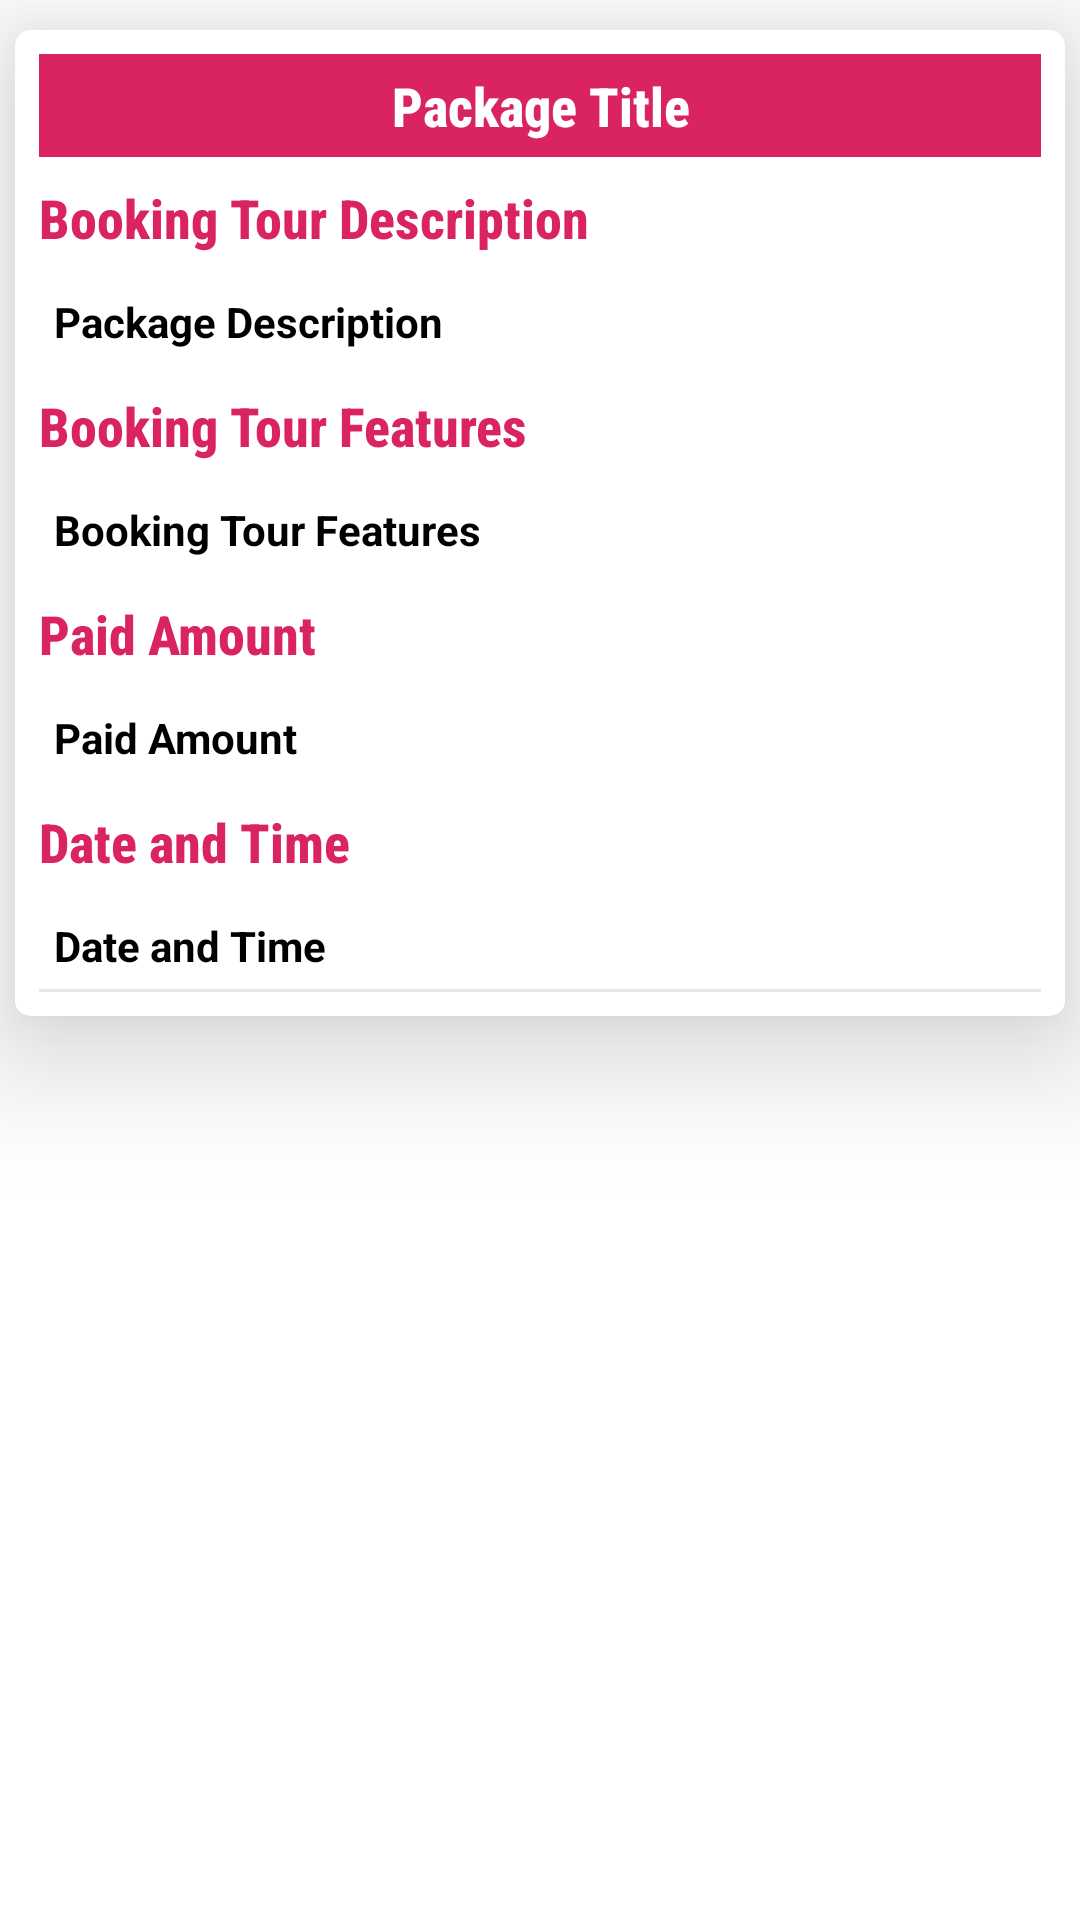

The Android layout XML behind this screen, and the referenced resources:
<!-- AndroidManifest.xml: application theme Theme.HistoricalPlacesUserApp -->
<!-- res/layout/lv_view_booking_and_receipt.xml -->
<?xml version="1.0" encoding="utf-8"?>
<ScrollView xmlns:android="http://schemas.android.com/apk/res/android"
    xmlns:app="http://schemas.android.com/apk/res-auto"
    android:orientation="vertical"
    android:layout_width="match_parent"
    android:layout_height="match_parent"
    android:fillViewport="true">

    <LinearLayout
        android:layout_width="match_parent"
        android:layout_height="wrap_content"
        android:id="@+id/l1"
        android:orientation="vertical"
        >

        <androidx.cardview.widget.CardView
            android:layout_width="match_parent"
            android:layout_height="wrap_content"
            android:id="@+id/lv_cv_booking_info"
            app:cardBackgroundColor="@color/white"
            app:cardElevation="25dp"
            app:cardCornerRadius="5dp"
            app:cardMaxElevation="20dp"
            android:layout_marginTop="10dp"
            android:layout_marginLeft="5dp"
            android:layout_marginRight="5dp"
            android:layout_marginBottom="10dp"
            >

            <LinearLayout
                android:layout_width="match_parent"
                android:layout_height="wrap_content"
                android:id="@+id/l2"
                android:padding="8dp"
                android:orientation="horizontal">










                <LinearLayout
                    android:layout_width="match_parent"
                    android:layout_height="wrap_content"
                    android:id="@+id/l3"
                    android:orientation="vertical"
                    android:gravity="center"
                    android:layout_gravity="center">

                    <TextView
                        android:layout_width="match_parent"
                        android:layout_height="wrap_content"
                        android:id="@+id/lv_tv_booking_place_title"
                        android:text="Package Title"
                        android:textSize="18dp"
                        android:textColor="@color/white"
                        android:textStyle="bold"
                        android:background="@color/purple_700"
                        android:textAlignment="center"
                        android:padding="5dp"
                        android:fontFamily="sans-serif-condensed-medium"/>

                    <TextView
                        android:layout_width="match_parent"
                        android:layout_height="wrap_content"
                        android:id="@+id/lv_img_view_booking_place_description_title"
                        android:text="Booking Tour Description"
                        android:textColor="@color/purple_700"
                        android:textSize="18dp"
                        android:textStyle="bold"
                        android:layout_marginTop="8dp"
                        android:fontFamily="sans-serif-condensed-medium"
                        />

                    <TextView
                        android:layout_width="match_parent"
                        android:layout_height="wrap_content"
                        android:id="@+id/lv_tv_view_booking_place_description"
                        android:text="Package Description"
                        android:textAlignment="textStart"
                        android:textColor="@color/black"
                        android:textSize="14sp"
                        android:textStyle="bold"
                        android:layout_marginTop="8dp"
                        android:autoLink="phone"
                        android:padding="5dp"/>

                    <TextView
                        android:layout_width="match_parent"
                        android:layout_height="wrap_content"
                        android:id="@+id/lv_img_view_booking_place_features_title"
                        android:text="Booking Tour Features"
                        android:textColor="@color/purple_700"
                        android:textSize="18dp"
                        android:textStyle="bold"
                        android:layout_marginTop="8dp"
                        android:fontFamily="sans-serif-condensed-medium"
                        />

                    <TextView
                        android:layout_width="match_parent"
                        android:layout_height="wrap_content"
                        android:id="@+id/lv_view_booking_place_features"
                        android:text="Booking Tour Features"
                        android:textAlignment="textStart"
                        android:textColor="@color/black"
                        android:textSize="14sp"
                        android:textStyle="bold"
                        android:layout_marginTop="8dp"
                        android:padding="5dp"/>

                    <TextView
                        android:layout_width="match_parent"
                        android:layout_height="wrap_content"
                        android:id="@+id/lv_img_view_booking_place_paid_amount_title"
                        android:text="Paid Amount"
                        android:textColor="@color/purple_700"
                        android:textSize="18dp"
                        android:textStyle="bold"
                        android:layout_marginTop="8dp"
                        android:fontFamily="sans-serif-condensed-medium"
                        />


                    <TextView
                        android:layout_width="match_parent"
                        android:layout_height="wrap_content"
                        android:id="@+id/lv_view_booking_place_paid_amount"
                        android:text="Paid Amount"
                        android:textAlignment="textStart"
                        android:textColor="@color/black"
                        android:textSize="14sp"
                        android:textStyle="bold"
                        android:layout_marginTop="8dp"
                        android:padding="5dp"/>

                    <TextView
                        android:layout_width="match_parent"
                        android:layout_height="wrap_content"
                        android:id="@+id/lv_img_view_booking_place_date_time_title"
                        android:text="Date and Time"
                        android:textColor="@color/purple_700"
                        android:textSize="18dp"
                        android:textStyle="bold"
                        android:layout_marginTop="8dp"
                        android:fontFamily="sans-serif-condensed-medium"
                        />

                    <TextView
                        android:layout_width="match_parent"
                        android:layout_height="wrap_content"
                        android:id="@+id/lv_view_booking_place_date_time"
                        android:text="Date and Time"
                        android:textAlignment="textStart"
                        android:textColor="@color/black"
                        android:textSize="14sp"
                        android:textStyle="bold"
                        android:padding="5dp"
                        android:layout_marginTop="8dp"
                        android:autoLink="phone"
                        />

                    <View
                        android:layout_width="match_parent"
                        android:layout_height="1dp"
                        android:id="@+id/view1"
                        android:background="@color/grey"/>

                </LinearLayout>

            </LinearLayout>

        </androidx.cardview.widget.CardView>

    </LinearLayout>



</ScrollView>
<!-- resources referenced by this layout -->
<resources>
  <color name="black">#FF000000</color>
  <color name="grey">#E5E5E5</color>
  <color name="purple_700">#DA2361</color>
  <color name="white">#FFFFFFFF</color>
  <style name="Theme.HistoricalPlacesUserApp" parent="Theme.MaterialComponents.DayNight.DarkActionBar">
          
          <item name="colorPrimary">@color/purple_500</item>
          <item name="colorPrimaryVariant">@color/purple_700</item>
          <item name="colorOnPrimary">@color/white</item>
          
          <item name="colorSecondary">@color/teal_200</item>
          <item name="colorSecondaryVariant">@color/teal_700</item>
          <item name="colorOnSecondary">@color/black</item>
          
          <item name="android:statusBarColor">?attr/colorPrimaryVariant</item>
          
      </style>
  <color name="purple_500">#F85C91</color>
  <color name="teal_200">#FF03DAC5</color>
  <color name="teal_700">#FF018786</color>
</resources>
